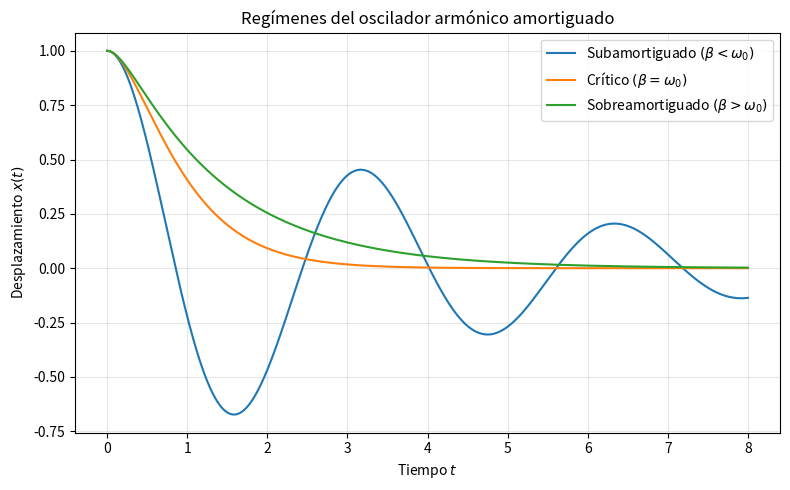

Python code for this plot:
import numpy as np
import matplotlib.pyplot as plt

# Parámetros generales
omega0 = 2.0          # frecuencia natural
t = np.linspace(0, 8, 1000)

# Casos de amortiguamiento
beta_sub = 0.25       # subamortiguado: beta < omega0
beta_crit = omega0    # crítico: beta = omega0
beta_over = 3.0       # sobreamortiguado: beta > omega0

# Condiciones iniciales
x0 = 1.0
v0 = 0.0

# Caso subamortiguado
omega_d = np.sqrt(omega0**2 - beta_sub**2)
C1 = x0
C2 = (v0 + beta_sub * x0) / omega_d
x_sub = np.exp(-beta_sub * t) * (C1 * np.cos(omega_d * t) + C2 * np.sin(omega_d * t))

# Caso críticamente amortiguado
C1 = x0
C2 = v0 + beta_crit * x0
x_crit = (C1 + C2 * t) * np.exp(-beta_crit * t)

# Caso sobreamortiguado
r1 = -beta_over + np.sqrt(beta_over**2 - omega0**2)
r2 = -beta_over - np.sqrt(beta_over**2 - omega0**2)

A = np.array([[1, 1], [r1, r2]])
b = np.array([x0, v0])
C1, C2 = np.linalg.solve(A, b)

x_over = C1 * np.exp(r1 * t) + C2 * np.exp(r2 * t)

# Representación
plt.figure(figsize=(8, 5))
plt.plot(t, x_sub, label=r"Subamortiguado $(\beta < \omega_0)$")
plt.plot(t, x_crit, label=r"Crítico $(\beta = \omega_0)$")
plt.plot(t, x_over, label=r"Sobreamortiguado $(\beta > \omega_0)$")

plt.xlabel(r"Tiempo $t$")
plt.ylabel(r"Desplazamiento $x(t)$")
plt.title("Regímenes del oscilador armónico amortiguado")
plt.grid(True, alpha=0.3)
plt.legend()
plt.tight_layout()

plt.savefig("regimenes_oscilador_amortiguado.png", dpi=300)
plt.show()
